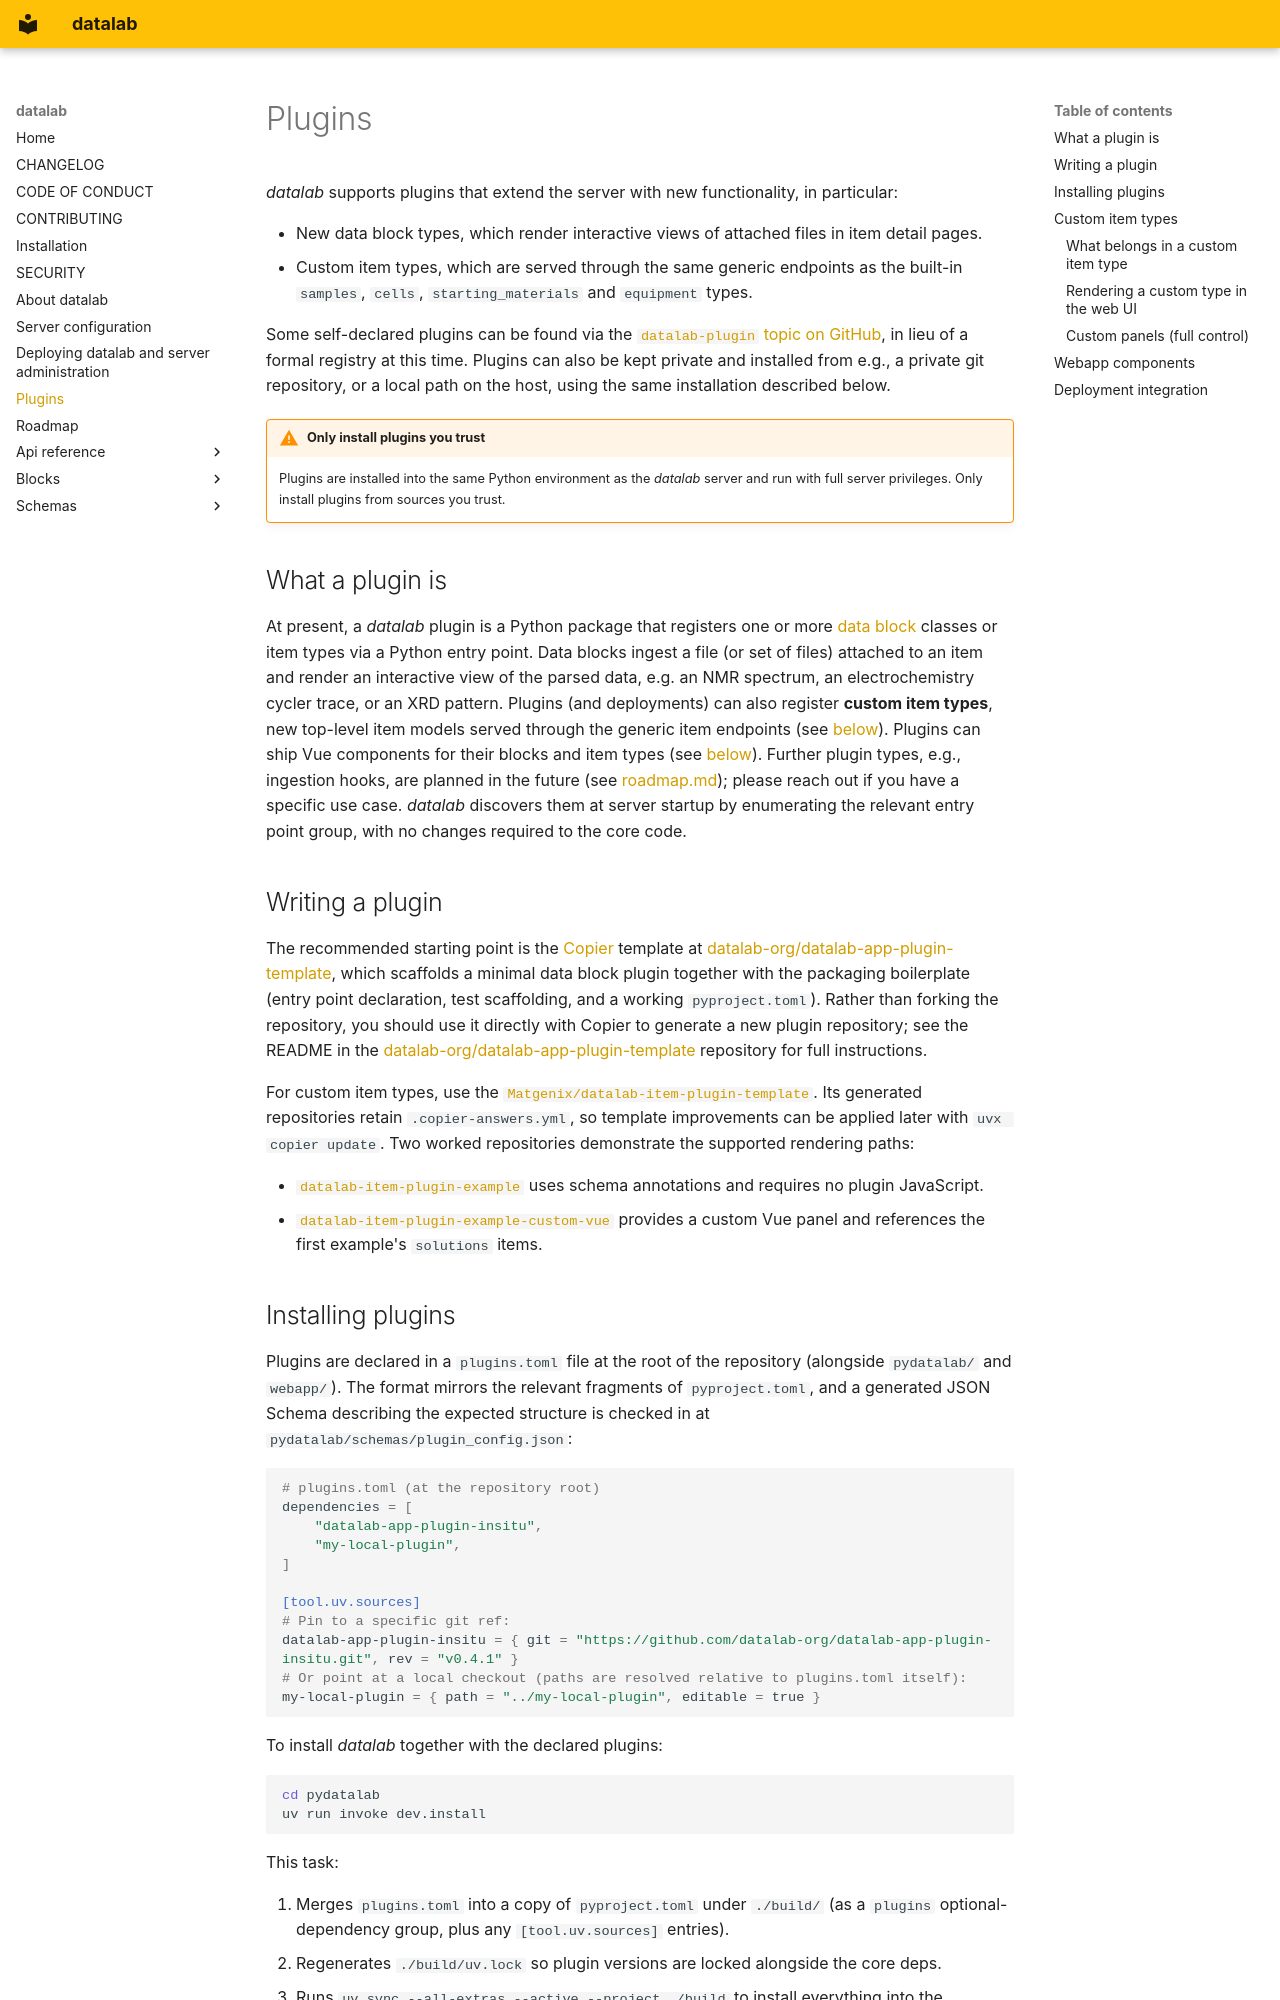

repository: datalab-org/datalab · page: plugins/index.html · generator: mkdocs

# Plugins

*datalab* supports plugins that extend the server with new functionality, in
particular:

- New data block types, which render interactive views of attached files in item
  detail pages.
- Custom item types, which are served through the same generic endpoints as the built-in `samples`, `cells`, `starting_materials` and `equipment` types.

Some self-declared plugins can be found via the [`datalab-plugin` topic on GitHub](https://github.com/topics/datalab-plugin), in lieu of a formal registry at this time.
Plugins can also be kept private and installed from e.g., a private git repository, or a local path on the host, using the same installation described below.

!!! warning "Only install plugins you trust"
    Plugins are installed into the same Python environment as the *datalab* server and run with full server privileges. Only install plugins from sources you trust.

## What a plugin is

At present, a *datalab* plugin is a Python package that registers one or more [data block](blocks/index.md) classes or item types via a Python entry point.
Data blocks ingest a file (or set of files) attached to an item and render an interactive view of the parsed data, e.g. an NMR spectrum, an electrochemistry cycler trace, or an XRD pattern.
Plugins (and deployments) can also register **custom item types**, new top-level item models served through the generic item endpoints (see [below](#custom-item-types)).
Plugins can ship Vue components for their blocks and item types (see [below](#webapp-components)).
Further plugin types, e.g., ingestion hooks, are planned in the future (see [roadmap.md](roadmap.md)); please reach out if you have a specific use case.
*datalab* discovers them at server startup by enumerating the relevant entry point group, with no changes required to the core code.

## Writing a plugin

The recommended starting point is the [Copier](https://copier.readthedocs.io/) template at [datalab-org/datalab-app-plugin-template](https://github.com/datalab-org/datalab-app-plugin-template), which scaffolds a minimal data block plugin together with the packaging boilerplate (entry point declaration, test scaffolding, and a working `pyproject.toml`).
Rather than forking the repository, you should use it directly with Copier to
generate a new plugin repository; see the README in the [datalab-org/datalab-app-plugin-template](https://github.com/datalab-org/datalab-app-plugin-template) repository for full instructions.

For custom item types, use the
[`Matgenix/datalab-item-plugin-template`](https://github.com/Matgenix/datalab-item-plugin-template).
Its generated repositories retain `.copier-answers.yml`, so template improvements can be applied
later with `uvx copier update`. Two worked repositories demonstrate the supported rendering paths:

- [`datalab-item-plugin-example`](https://github.com/Matgenix/datalab-item-plugin-example)
  uses schema annotations and requires no plugin JavaScript.
- [`datalab-item-plugin-example-custom-vue`](https://github.com/Matgenix/datalab-item-plugin-example-custom-vue)
  provides a custom Vue panel and references the first example's `solutions` items.
